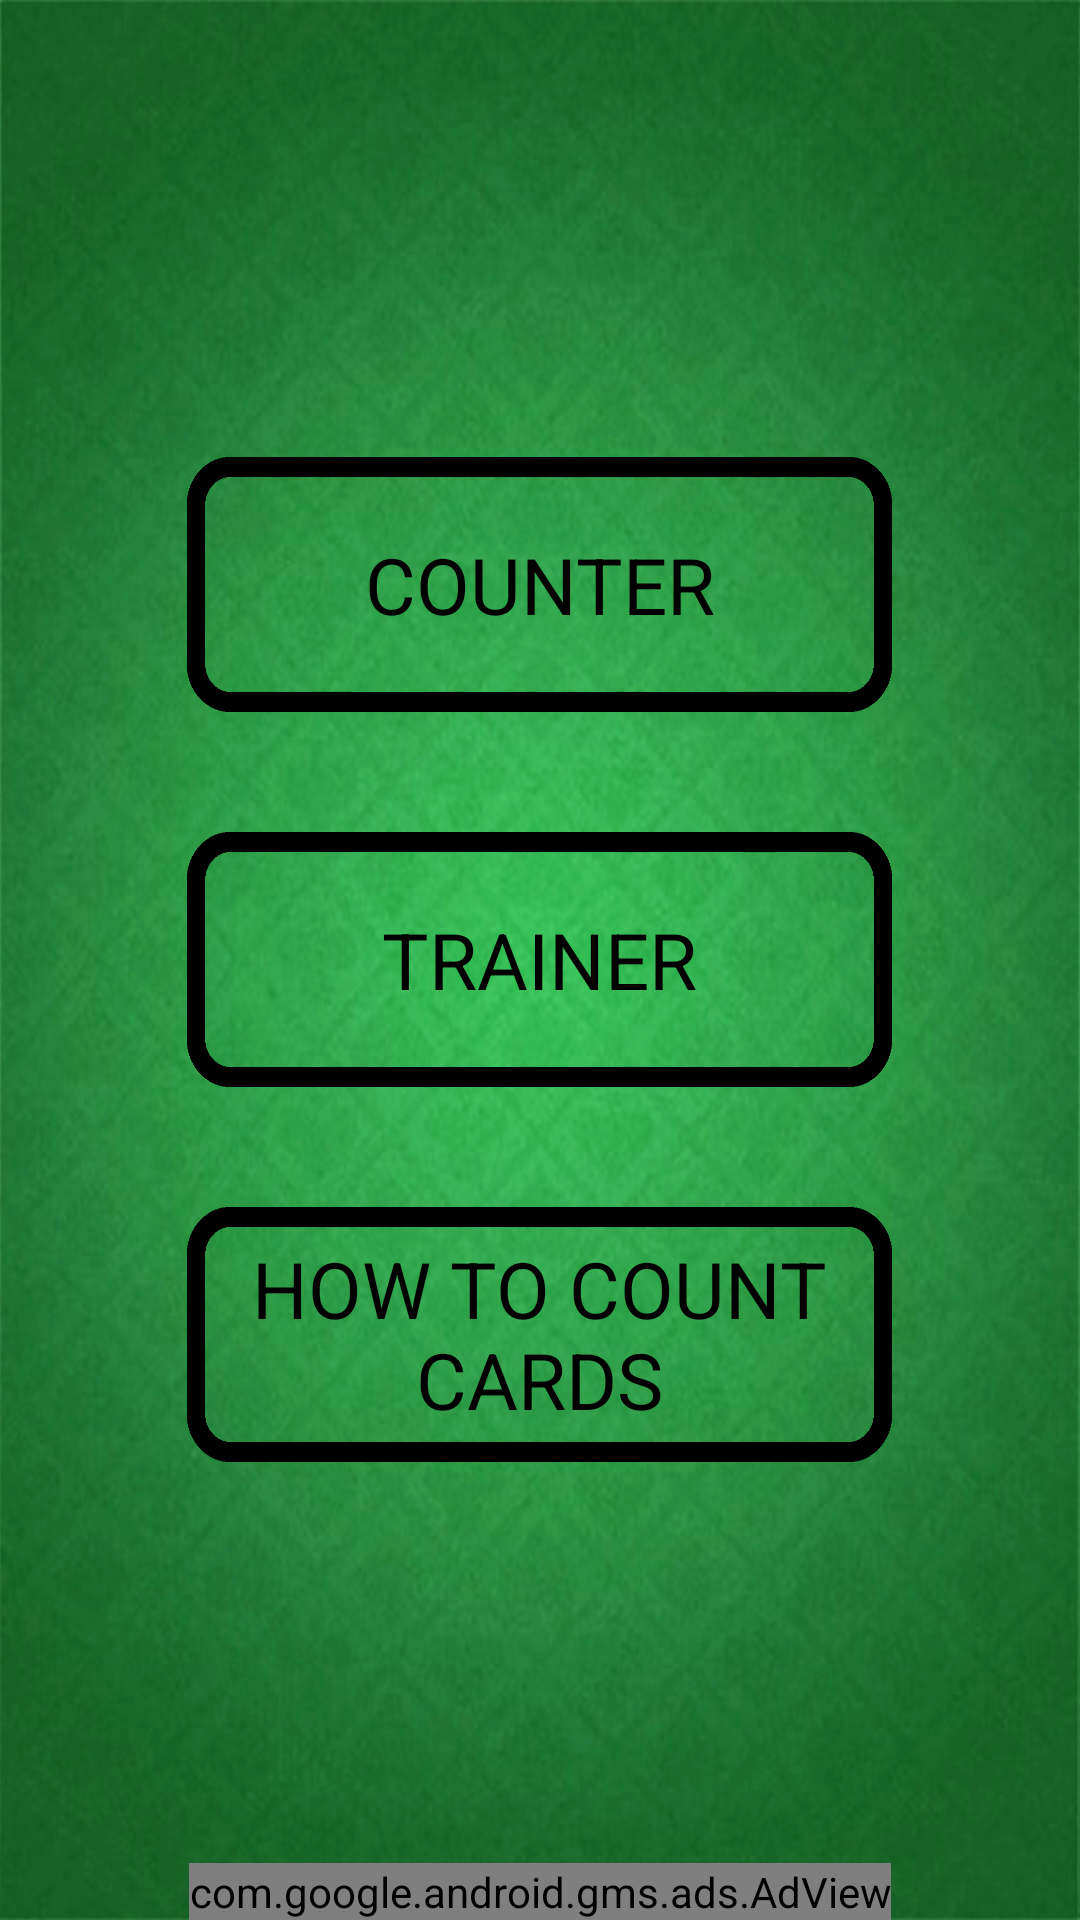

Here is an Android app screen rendered from its layout file. Give the layout XML and the strings, colors and styles it references.
<!-- AndroidManifest.xml: application theme AppTheme -->
<!-- res/layout/activity_menu.xml -->
<?xml version="1.0" encoding="utf-8"?>
<RelativeLayout xmlns:android="http://schemas.android.com/apk/res/android"
    xmlns:tools="http://schemas.android.com/tools"
    android:layout_width="match_parent"
    android:layout_height="match_parent"
    xmlns:ads="http://schemas.android.com/apk/res-auto"
    android:background="@drawable/fondo3"
    tools:context="com.example.sergio.blackjack.Menu">


        <TextView
            android:id="@+id/buttonText1"
            android:layout_width="@dimen/button_menu_width"
            android:layout_height="@dimen/button_menu_height"
            android:gravity="center"
            android:layout_above="@+id/button2"
            android:layout_centerHorizontal="true"
            android:layout_marginBottom="@dimen/button_menu_margin"
            android:background="@android:color/transparent"
            android:text="@string/string_counter"
            android:textColor="#000000"
            android:textSize="@dimen/text_menu_size" />
        <TextView
            android:id="@+id/buttonText2"
            android:background="@android:color/transparent"
            android:layout_width="@dimen/button_menu_width"
            android:layout_height="@dimen/button_menu_height"
            android:gravity="center"
            android:layout_centerVertical="true"
            android:layout_centerHorizontal="true"
            android:text="@string/string_trainer"
            android:textColor="#000000"
            android:textSize="@dimen/text_menu_size"/>
        <TextView
            android:id="@+id/buttonText3"
            android:background="@android:color/transparent"
            android:layout_width="@dimen/button_menu_width"
            android:layout_height="@dimen/button_menu_height"
            android:gravity="center"
            android:layout_below="@+id/button2"
            android:layout_centerHorizontal="true"
            android:layout_marginTop="@dimen/button_menu_margin"
            android:text="@string/string_how"
            android:textColor="#000000"
            android:textSize="@dimen/text_menu_size"/>


        <ImageButton
            android:id="@+id/button1"
            android:background="@drawable/button_large"
            android:layout_width="@dimen/button_menu_width"
            android:layout_height="@dimen/button_menu_height"
            android:layout_above="@+id/button2"
            android:layout_centerHorizontal="true"
            android:layout_marginBottom="@dimen/button_menu_margin"/>
        <ImageButton
            android:id="@+id/button2"
            android:background="@drawable/button_large"
            android:layout_width="@dimen/button_menu_width"
            android:layout_height="@dimen/button_menu_height"
            android:layout_centerVertical="true"
            android:layout_centerHorizontal="true"/>
        <ImageButton
            android:id="@+id/button3"
            android:background="@drawable/button_large"
            android:layout_width="@dimen/button_menu_width"
            android:layout_height="@dimen/button_menu_height"
            android:layout_below="@+id/button2"
            android:layout_centerHorizontal="true"
            android:layout_marginTop="@dimen/button_menu_margin"/>

        <com.google.android.gms.ads.AdView
            xmlns:ads="http://schemas.android.com/apk/res-auto"
            android:id="@+id/adView"
            android:layout_width="wrap_content"
            android:layout_height="wrap_content"
            android:layout_centerHorizontal="true"
            android:layout_alignParentBottom="true"
            ads:adSize="SMART_BANNER"
            ads:adUnitId="ca-app-pub-8901700829116269/3352593322">
        </com.google.android.gms.ads.AdView>


</RelativeLayout>
<!-- resources referenced by this layout -->
<resources>
  <dimen name="button_menu_height">85dp</dimen>
  <dimen name="button_menu_margin">40dp</dimen>
  <dimen name="button_menu_width">235dp</dimen>
  <dimen name="text_menu_size">26sp</dimen>
  <!-- drawable button_large (drawable) -->
  <?xml version="1.0" encoding="utf-8"?>
  <selector xmlns:android="http://schemas.android.com/apk/res/android">
      // Pulsado
      <item android:drawable="@drawable/frame_large_p" android:state_pressed="true"/>
      // Normal
      <item android:drawable="@drawable/frame_large"/>
  </selector>
  <!-- drawable fondo3: png bitmap (drawable, 420655 bytes) -->
  <string name="string_counter">COUNTER</string>
  <string name="string_how">HOW TO COUNT CARDS</string>
  
      // Counter
  <string name="string_trainer">TRAINER</string>
  <style name="AppTheme" parent="Theme.AppCompat.NoActionBar">
          
          <item name="colorPrimary">@color/colorPrimary</item>
          <item name="colorPrimaryDark">@color/colorPrimaryDark</item>
          <item name="colorAccent">@color/colorAccent</item>
  
      </style>
  <!-- drawable frame_large_p: png bitmap (drawable, 7834 bytes) -->
  <!-- drawable frame_large: png bitmap (drawable, 2701 bytes) -->
  <color name="colorPrimary">#226633</color>
  <color name="colorPrimaryDark">#1b5028</color>
  <color name="colorAccent">#ffffff</color>
</resources>
